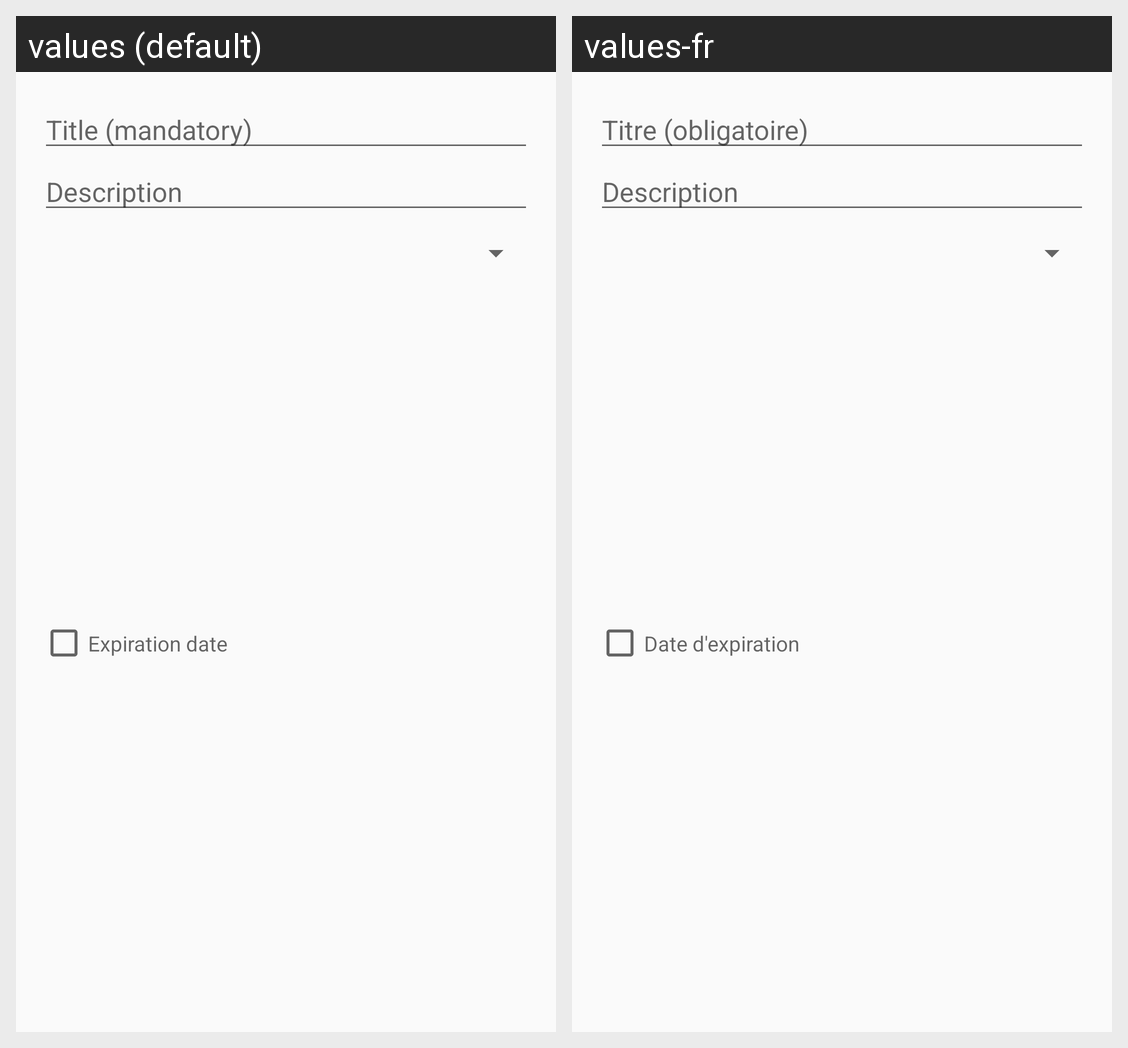

Locale-by-locale string values for the Android screen shown in this grid:
Android screen res/layout/create_marker_dialog.xml rendered under 2 locales, left to right: values (default), values-fr. Device: Nexus 5 (rendered at 1080×1920; each locale shown at half size, 540×960, under a caption strip naming it); theme AppTheme.NoActionBar.
Strings drawn on this screen, with the default value and each locale's value (text and hints the layout hard-codes, and strings that could not be matched under every locale, appear in the picture but are not listed):

Titre
  values: Title (mandatory)
  values-fr: Titre (obligatoire)

Descr
  values: Description
  values-fr: Description

Expire
  values: Expiration date
  values-fr: Date d'expiration
